Run: headless pygame with SDL's dummy video driver; simulated clock (each Clock.tick advances the game by its frame time, no real sleeping); random seed 0; keys injected as events and as key.get_pressed() state; mouse plan: one left click at the window centre at the start of phase 2, then a move to the lower-right quarter at the start of phase 3.
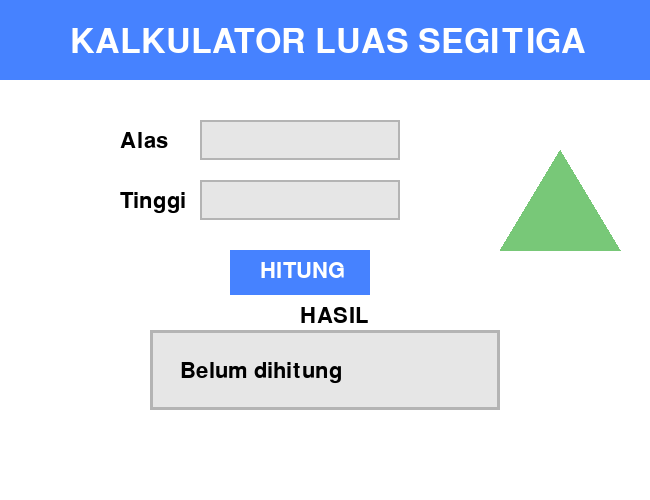
Frame 1 of 4 · flips 1–60 · no input
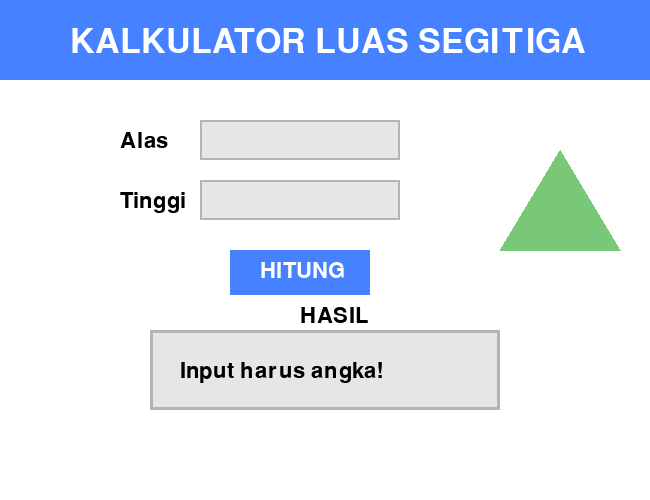
Frame 2 of 4 · flips 61–180 · clicked the window centre · tapped SPACE, RETURN · held RIGHT (→), D
Frame 3 of 4 · flips 181–300 · moved the mouse to the lower-right quarter · held DOWN (↓), S · screen unchanged from frame 2, image omitted
Frame 4 of 4 · flips 301–420 · held LEFT (←), A, UP (↑), W · screen unchanged from frame 3, image omitted

The pygame program that drew these frames:

import pygame
import sys

pygame.init()

WIDTH, HEIGHT = 650, 500
screen = pygame.display.set_mode((WIDTH, HEIGHT))
pygame.display.set_caption("Luas Segitiga")

WHITE = (255,255,255)
BLACK = (0,0,0)
LIGHTGRAY = (230,230,230)
GRAY = (180,180,180)
BLUE = (70,130,255)
GREEN = (120,200,120)

title_font = pygame.font.Font(None,50)
font = pygame.font.Font(None,32)

alas_box = pygame.Rect(200,120,200,40)
tinggi_box = pygame.Rect(200,180,200,40)

button = pygame.Rect(230,250,140,45)

hasil_box = pygame.Rect(150,330,350,80)

alas_text=""
tinggi_text=""

active_alas=False
active_tinggi=False

hasil="Belum dihitung"

running=True

while running:

    screen.fill(WHITE)

    pygame.draw.rect(screen,BLUE,(0,0,650,80))
    title=title_font.render("KALKULATOR LUAS SEGITIGA",True,WHITE)
    screen.blit(title,(70,25))

    for event in pygame.event.get():

        if event.type==pygame.QUIT:
            running=False

        if event.type==pygame.MOUSEBUTTONDOWN:

            active_alas=alas_box.collidepoint(event.pos)
            active_tinggi=tinggi_box.collidepoint(event.pos)

            if button.collidepoint(event.pos):

                try:

                    alas=float(alas_text)
                    tinggi=float(tinggi_text)

                    luas=0.5*alas*tinggi

                    hasil=f"Luas Segitiga = {luas}"

                except:

                    hasil="Input harus angka!"

        if event.type==pygame.KEYDOWN:

            if active_alas:

                if event.key==pygame.K_BACKSPACE:
                    alas_text=alas_text[:-1]
                else:
                    alas_text+=event.unicode

            if active_tinggi:

                if event.key==pygame.K_BACKSPACE:
                    tinggi_text=tinggi_text[:-1]
                else:
                    tinggi_text+=event.unicode

    # Tulisan
    screen.blit(font.render("Alas",True,BLACK),(120,130))
    screen.blit(font.render("Tinggi",True,BLACK),(120,190))

    # Kotak Masukan
    pygame.draw.rect(screen,LIGHTGRAY,alas_box)
    pygame.draw.rect(screen,LIGHTGRAY,tinggi_box)

    pygame.draw.rect(screen,GRAY,alas_box,2)
    pygame.draw.rect(screen,GRAY,tinggi_box,2)

    # Teks Input
    screen.blit(font.render(alas_text,True,BLACK),(alas_box.x+10,alas_box.y+10))
    screen.blit(font.render(tinggi_text,True,BLACK),(tinggi_box.x+10,tinggi_box.y+10))

    # Tombol
    pygame.draw.rect(screen,BLUE,button)
    tombol_text=font.render("HITUNG",True,WHITE)
    screen.blit(tombol_text,(button.x+30,button.y+10))

    # Hasil
    pygame.draw.rect(screen,LIGHTGRAY,hasil_box)
    pygame.draw.rect(screen,GRAY,hasil_box,3)

    screen.blit(font.render("HASIL",True,BLACK),(300,305))
    screen.blit(font.render(hasil,True,BLACK),(180,360))

    pygame.draw.polygon(screen,GREEN,
    [(500,250),(620,250),(560,150)])

    pygame.display.flip()

pygame.quit()
sys.exit()
